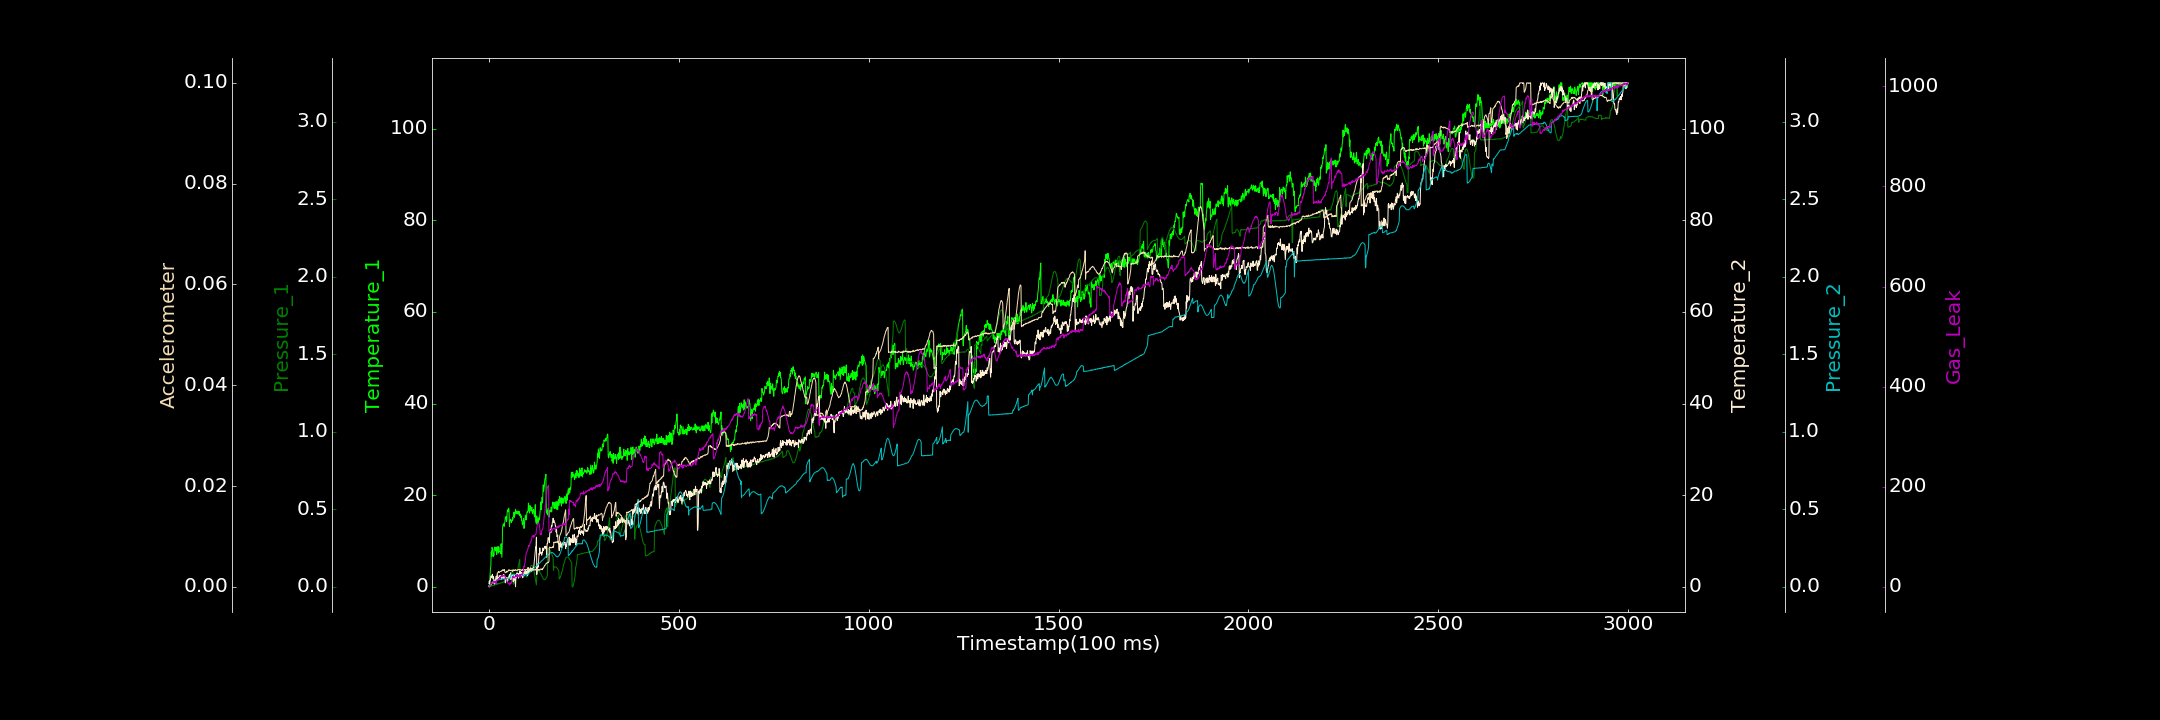

Source data for this figure (header and first rows):
0.000000000, 0.272369558, 0.000000000, 0.691862217, 0.001076027, 0.000141159, 0.000000000
1, 0.000000000, 0.0007087, 1.288, 0.000000000, 0.000000000, 2.647
2, 1.281, 0.00001104, 0.7164, 0.004425, 0.0001522, 1.845
3, 2.318, 0.001683, 1.325, 0.006785, 0.0001774, 2.197
4, 3.933, 0.001563, 1.445, 0.009316, 0.00041, 3.808
5, 4.535, 0.00226, 2.22, 0.01267, 0.0003411, 4.31
6, 7.642, 0.003155, 2.379, 0.01807, 0.0004029, 7.563
7, 6.731, 0.004453, 2.014, 0.02, 0.0005634, 6.885
8, 8.606, 0.007044, 2.261, 0.02303, 0.0007608, 7.021
9, 8.389, 0.007712, 2.727, 0.02702, 0.0008788, 7.113
10, 8.283, 0.007954, 2.317, 0.02739, 0.0007921, 7.11
11, 6.587, 0.009006, 1.732, 0.03364, 0.0009612, 9.784
12, 7.321, 0.007161, 2.199, 0.03547, 0.001075, 9.65
13, 6.827, 0.008031, 1.362, 0.04355, 0.001098, 10.95
14, 7.972, 0.0102, 0.5784, 0.04256, 0.001257, 9.95
15, 8.666, 0.01172, 1.137, 0.04336, 0.001294, 7.774
16, 8.232, 0.01265, 0.7242, 0.04288, 0.001363, 10.85
17, 8.158, 0.01375, 1.393, 0.04395, 0.001329, 10.81
18, 7.845, 0.01328, 1.43, 0.0441, 0.001534, 10.92
19, 8.677, 0.01506, 2.268, 0.04393, 0.001536, 6.128
20, 7.119, 0.01422, 1.533, 0.04593, 0.001929, 11.64
21, 7.057, 0.01721, 1.627, 0.04429, 0.001867, 12.05
22, 7.986, 0.01792, 2.578, 0.04534, 0.002723, 12.98
23, 8.626, 0.02123, 2.567, 0.04587, 0.002738, 13.01
24, 8.791, 0.01809, 1.74, 0.04474, 0.002829, 13.11
25, 7.366, 0.01913, 1.658, 0.04783, 0.003038, 13.97
26, 8.669, 0.02217, 2.06, 0.048, 0.002863, 16.9
27, 7.726, 0.02031, 2.095, 0.04746, 0.002834, 15.05
28, 7.64, 0.02227, 2.229, 0.04533, 0.00291, 18.78
29, 7.627, 0.02226, 2.491, 0.04801, 0.003041, 17.85
30, 7.75, 0.02504, 2.331, 0.04726, 0.003013, 19.97
31, 7.252, 0.02379, 2.431, 0.04675, 0.003056, 19.28
32, 9.4, 0.0245, 2.153, 0.04908, 0.003072, 21.54
33, 7.954, 0.02718, 1.537, 0.04768, 0.003187, 23.3
34, 6.438, 0.02862, 1.777, 0.0506, 0.003137, 21.58
35, 9.158, 0.02891, 2.435, 0.04966, 0.003197, 19.73
36, 13.07, 0.02703, 1.995, 0.05207, 0.003388, 23.72
37, 13.5, 0.02925, 1.984, 0.05047, 0.003262, 23.15
38, 13.5, 0.02975, 1.813, 0.05114, 0.003293, 21.28
39, 13.77, 0.03382, 2.7, 0.05027, 0.003233, 21.97
40, 13.19, 0.03224, 1.943, 0.05276, 0.003438, 22.55
41, 13.81, 0.03375, 2.378, 0.05252, 0.003351, 22.22
42, 14.21, 0.03614, 2.293, 0.05156, 0.002881, 20.98
43, 15.09, 0.03392, 0.8533, 0.05183, 0.002848, 18.18
44, 15.06, 0.03558, 1.288, 0.05372, 0.002783, 18.05
45, 15.35, 0.03709, 1.926, 0.05334, 0.002812, 14.74
46, 14.27, 0.0377, 1.348, 0.05394, 0.00296, 14.19
47, 14.57, 0.0366, 1.984, 0.05416, 0.003119, 12.17
48, 16.2, 0.04011, 1.489, 0.05365, 0.002931, 10.18
49, 16.81, 0.03911, 1.168, 0.0554, 0.00305, 8.232
50, 16.73, 0.04137, 2.002, 0.0555, 0.003058, 8.081
51, 16.38, 0.04306, 1.892, 0.05613, 0.003246, 6.231
52, 17.17, 0.04178, 1.939, 0.05466, 0.003373, 6.554
53, 16.43, 0.04378, 2.432, 0.05487, 0.003206, 7.065
54, 13.17, 0.06831, 2.219, 0.05709, 0.003347, 4.897
55, 14.48, 0.07109, 2.74, 0.05644, 0.003217, 3.399
56, 14.42, 0.07437, 1.89, 0.05729, 0.003275, 8.138
57, 14.75, 0.07772, 3.058, 0.05841, 0.003238, 6.166
58, 14.47, 0.08283, 1.556, 0.0777, 0.003276, 7.369
59, 14.02, 0.08924, 2.443, 0.0782, 0.003293, 7.059
60, 14.51, 0.096, 1.651, 0.0778, 0.003238, 11.61
... 2,939 more rows
